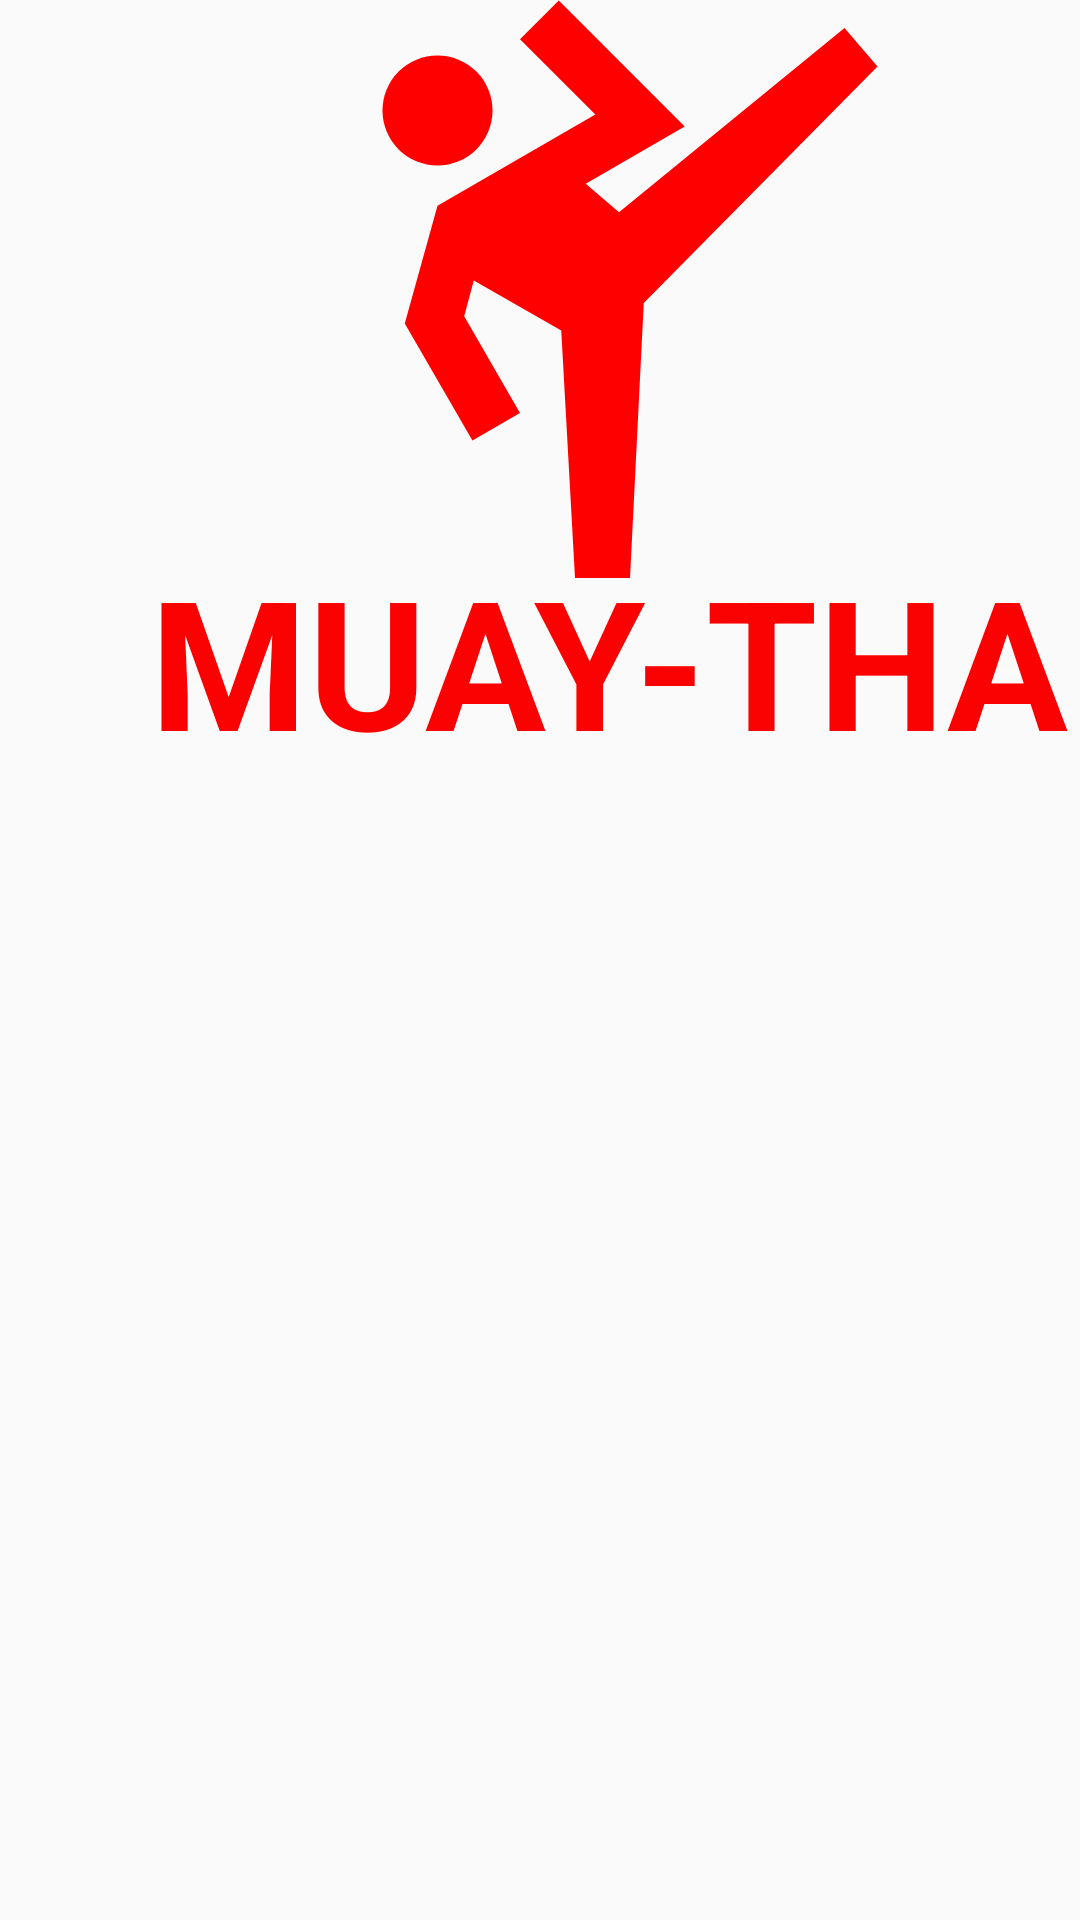

Layout XML and referenced resources for this Android screen:
<!-- AndroidManifest.xml: application theme Theme.MMA -->
<!-- res/layout/fragment_muay_thai.xml -->
<?xml version="1.0" encoding="utf-8"?>
<FrameLayout xmlns:android="http://schemas.android.com/apk/res/android"
    xmlns:app="http://schemas.android.com/apk/res-auto"
    xmlns:tools="http://schemas.android.com/tools"
    android:layout_width="match_parent"
    android:layout_height="match_parent"
    tools:context=".MuayThaiFragment">

    <ImageView
        android:id="@+id/imageView4"
        android:layout_width="220dp"
        android:layout_height="251dp"
        android:layout_marginLeft="100dp"
        android:layout_marginTop="-25dp"
        android:src="@drawable/ic_kickboxing_small_red" />

    <TextView
        android:id="@+id/textView5"
        android:layout_width="371dp"
        android:layout_height="74dp"
        android:layout_marginLeft="50dp"
        android:layout_marginTop="180dp"
        android:text="MUAY-THAI"
        android:textColor="#FB0202"
        android:textSize="60sp"
        android:textStyle="bold" />

</FrameLayout>
<!-- resources referenced by this layout -->
<resources>
  <!-- drawable ic_kickboxing_small_red (drawable) -->
  <vector android:height="24dp" android:tint="#FF0000"
      android:viewportHeight="24" android:viewportWidth="24"
      android:width="24dp" xmlns:android="http://schemas.android.com/apk/res/android">
      <path android:fillColor="@android:color/white" android:pathData="M19.8,2l-8.2,6.7l-1.21,-1.04l3.6,-2.08l-4.58,-4.58l-1.41,1.41l2.74,2.74l-5.74,3.31l-1.19,4.29l2.46,4.25l1.73,-1l-2.03,-3.52l0.35,-1.3l3.18,1.82l0.5,9l2,0l0.5,-10l8.5,-8.6z"/>
      <path android:fillColor="@android:color/white" android:pathData="M5,5m-2,0a2,2 0,1 1,4 0a2,2 0,1 1,-4 0"/>
  </vector>
  <style name="Theme.MMA" parent="Theme.AppCompat.Light.NoActionBar">
          
          <item name="colorPrimary">#FF0000</item>
          <item name="colorPrimaryVariant">#FF0000</item>
          <item name="colorOnPrimary">@color/white</item>
          
          <item name="colorSecondary">@color/teal_200</item>
          <item name="colorSecondaryVariant">@color/teal_700</item>
          <item name="colorOnSecondary">@color/black</item>
          
          <item name="android:statusBarColor" tools:targetApi="l">?attr/colorPrimaryVariant</item>
          
      </style>
  <!-- not gathered from this repository: default colours our renderer supplied (Android Studio template values) -->
  <color name="teal_200">#FF03DAC5</color>
  <color name="teal_700">#FF018786</color>
  <color name="black">#FF000000</color>
  <color name="white">#FFFFFFFF</color>
</resources>
